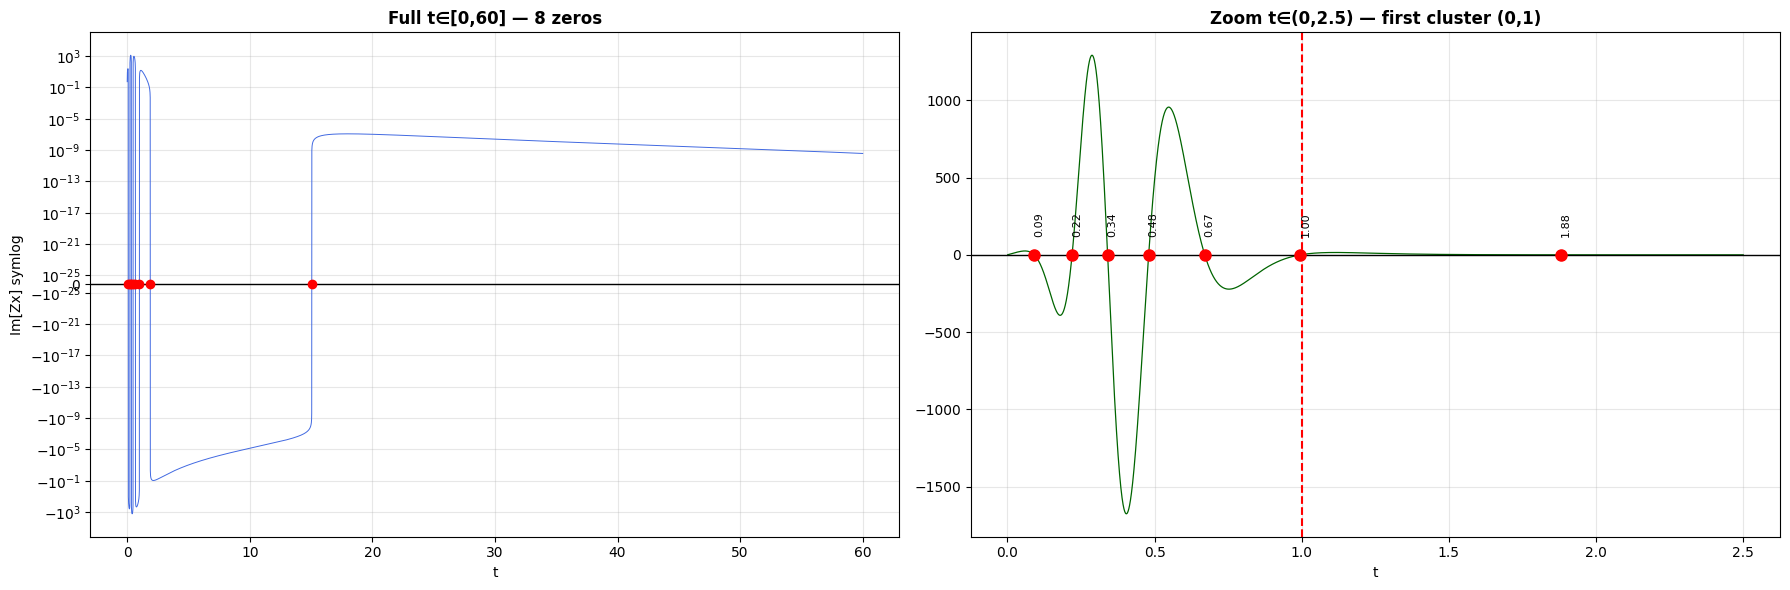

The table this chart was drawn from, first rows:
#, gamma, C_calc, matched, const_value, LogDiff, rel_err_%
1, 9.074863e-02, -1.152574e-15, alpha, 7.297353e-03, 17.76, 1.000e+02
2, 2.196314e-01, -6.058755e-23, G, 6.674300e-11, 25.08, 1.000e+02
3, 3.403140e-01, -1.235583e-26, pi, 3.141593e+00, 28.12, 1.000e+02
4, 4.798481e-01, 8.450830e-26, e, 2.718282e+00, 27.5, 1.000e+02
5, 6.703777e-01, 1.051958e-25, phi, 1.618034e+00, 27.47, 1.000e+02
6, 9.957246e-01, 4.120941e-24, pi, 3.141593e+00, 27.12, 1.000e+02
7, 1.880962e+00, -5.396749e-22, pi, 3.141593e+00, 25.34, 1.000e+02
8, 1.505392e+01, -9.367783e-19, alpha, 7.297353e-03, 21.89, 1.000e+02
